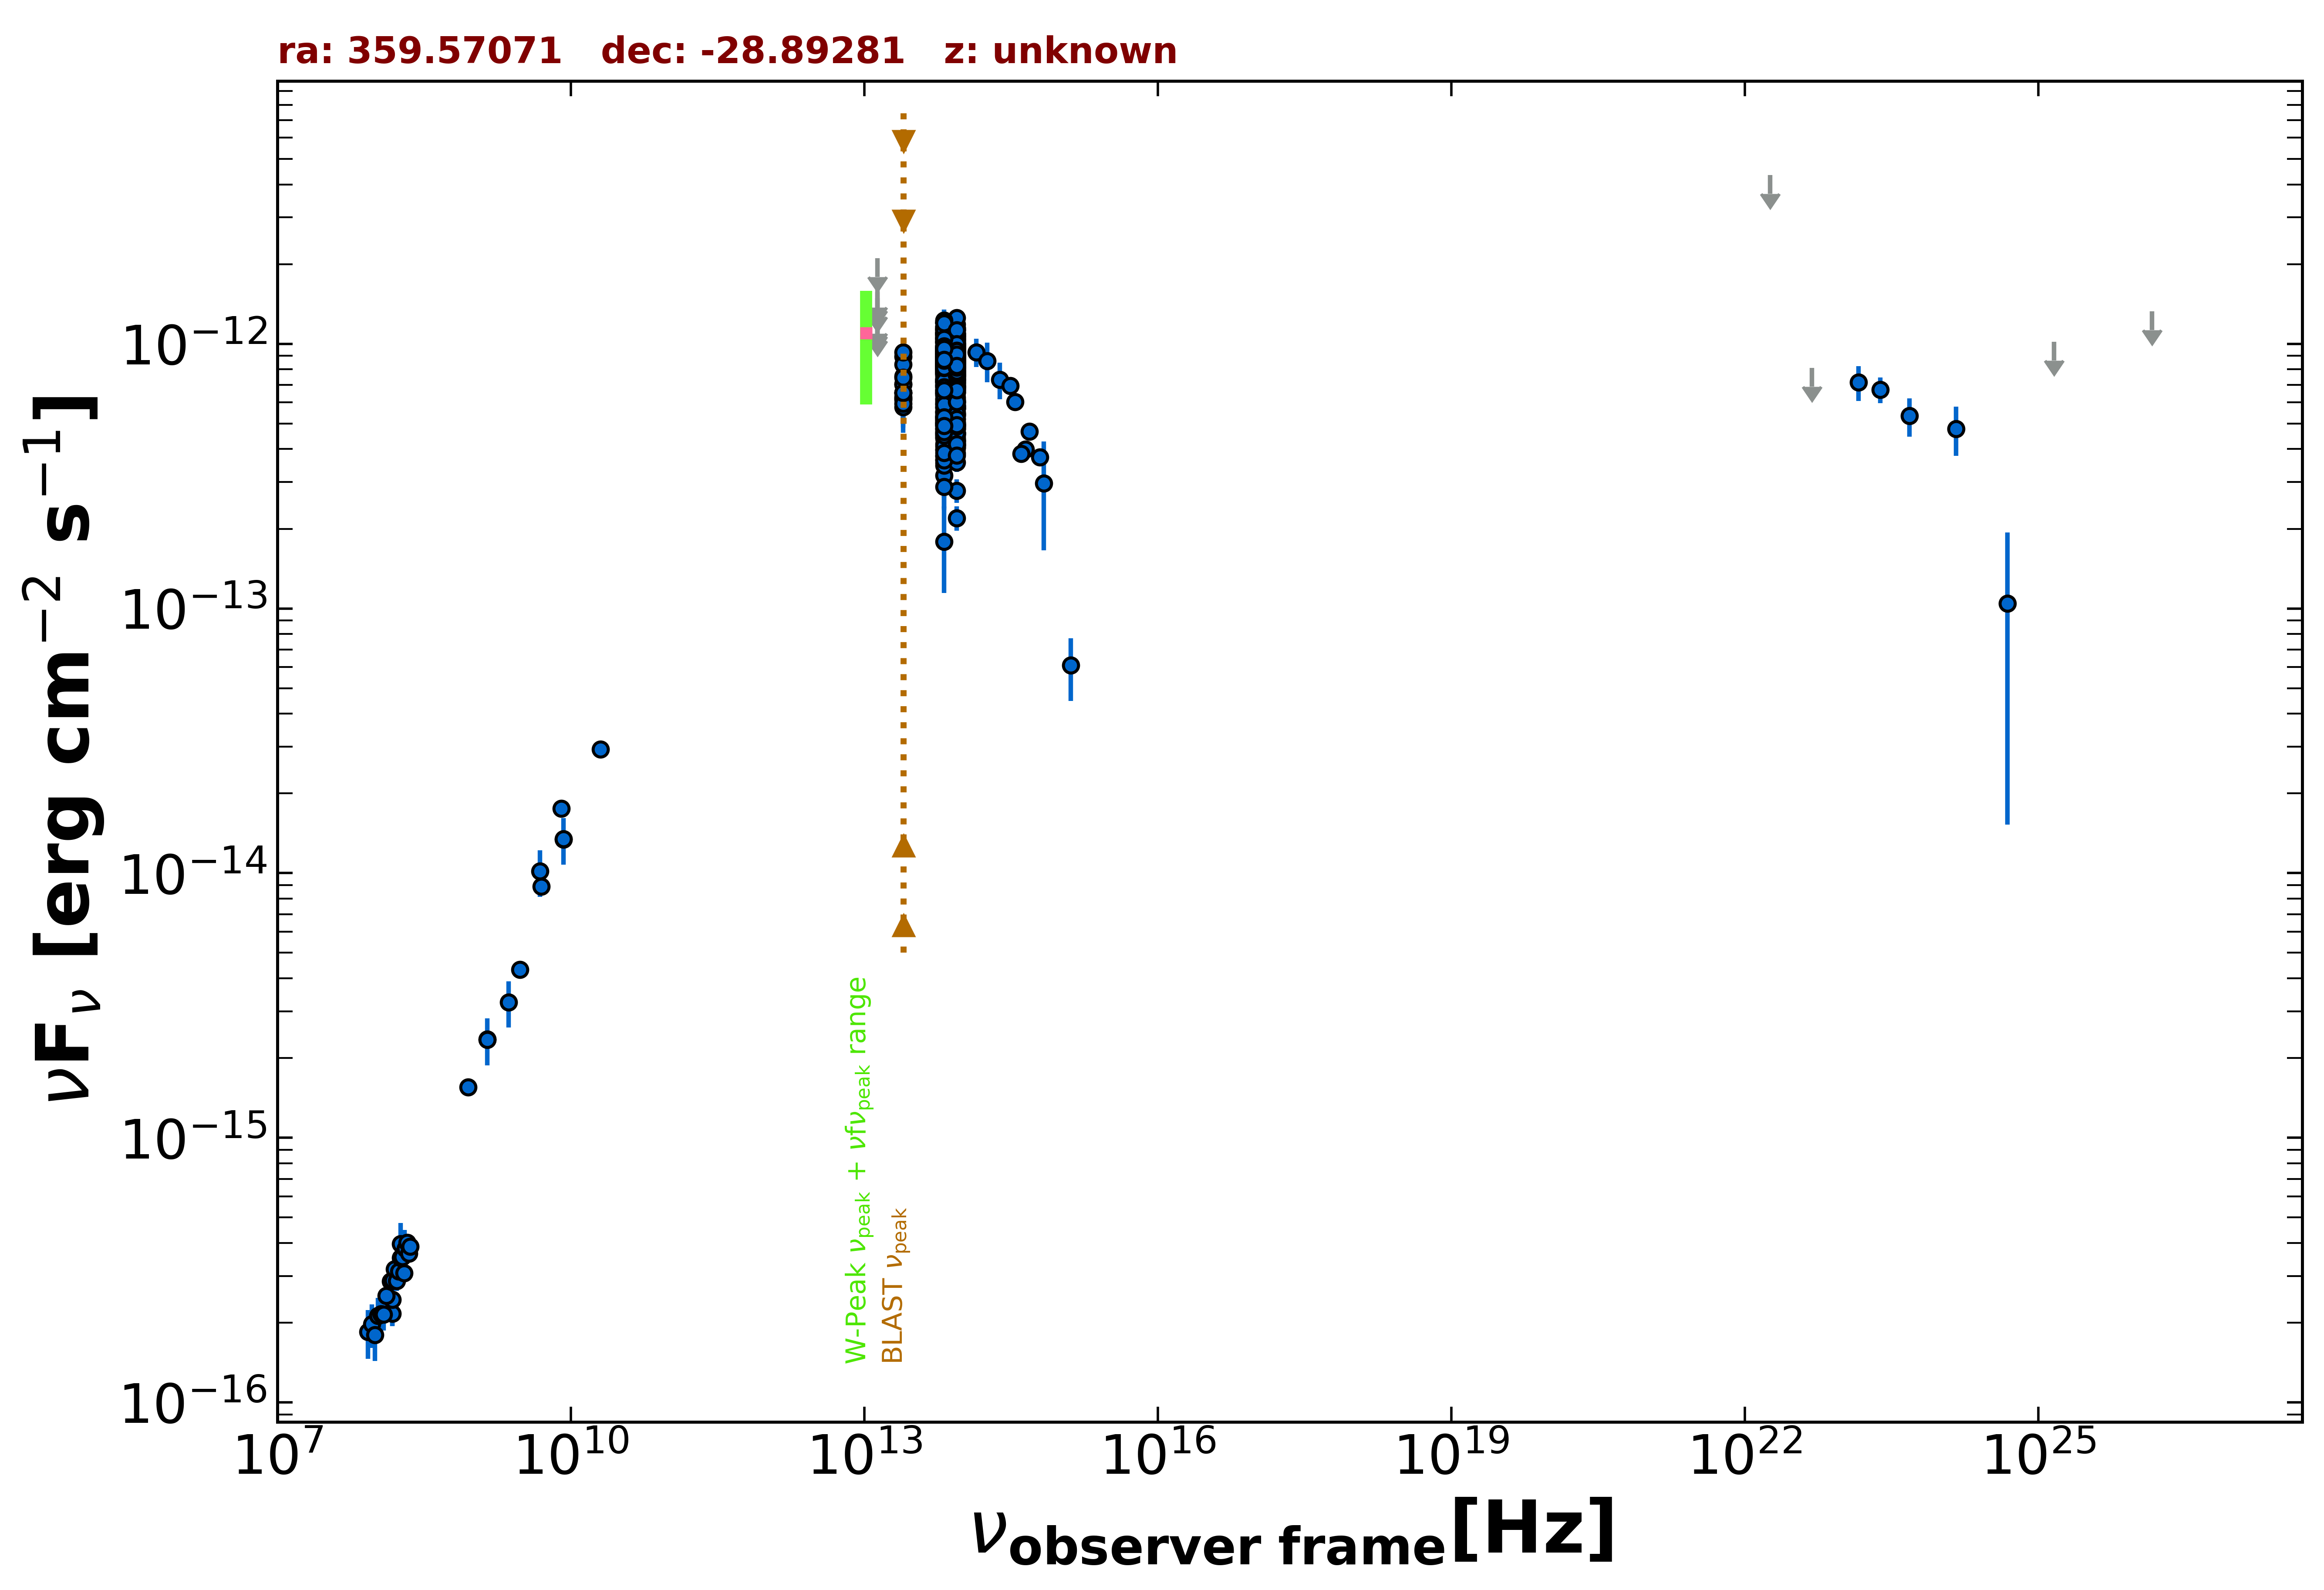

Source data for this figure (header and first rows):
freq., flux, err_flux, MJD_start, MJD_end, flag, catalog, reference
1.400e+09, 2.358e-15, 7.150e-17, 55000, 55000, , NVSS, Condon et al. 1998  AJ  115  1693
8.870e+08, 1.554e-15, 1.140e-16, 55000, 55000, , RACS, Hale et al. 2021  PASA  38  e058
3.000e+09, 4.318e-15, 1.700e-17, 55000, 55000, , VLASSQL, Gordon et al. 2021  ApJS  255  30
1.500e+08, 2.172e-16, 2.270e-17, 55000, 55000, , TGSS150, Intema et al. 2017  A&A  598  A781
5.000e+09, 8.900e-15, 4.500e-16, 55000, 55000, , AT20G, Murphy et al. 2010  MNRAS  402  2403
8.000e+09, 1.752e-14, 9.600e-16, 55000, 55000, , AT20G, Murphy et al. 2010  MNRAS  402  2403
2.000e+10, 2.940e-14, 2.000e-15, 55000, 55000, , AT20G, Murphy et al. 2010  MNRAS  402  2403
8.400e+09, 1.341e-14, 0.000e+00, 55000, 55000, , CRATES, Healey et al. 2007  ApJS  171  61
1.389e+14, 9.300e-13, 1.141e-13, 55000, 55000, , 2MASS, Skrutskie et al. 2006  AJ  131  1163
1.804e+14, 8.616e-13, 1.468e-13, 55000, 55000, , 2MASS, Skrutskie et al. 2006  AJ  131  1163
2.427e+14, 7.319e-13, 1.157e-13, 55000, 55000, , 2MASS, Skrutskie et al. 2006  AJ  131  1163
8.817e+13, 9.162e-13, 3.350e-15, 55000, 55000, , UNWISE, Schlafly et al. 2019  ApJS  240  30
6.517e+13, 9.383e-13, 4.800e-15, 55000, 55000, , UNWISE, Schlafly et al. 2019  ApJS  240  30
8.817e+13, 8.947e-13, 1.980e-14, 55000, 55000, , WISE, Wright et al. 2010  AJ  140  1868
6.517e+13, 9.176e-13, 2.195e-14, 55000, 55000, , WISE, Wright et al. 2010  AJ  140  1868
2.498e+13, 7.052e-13, 3.900e-14, 55000, 55000, , WISE, Wright et al. 2010  AJ  140  1868
1.363e+13, 8.150e-13, 1.327e-13, 55000, 55000, , WISE, Wright et al. 2010  AJ  140  1868
8.817e+13, 1.040e-12, 4.430e-14, 57184, 57184, , NEOWISE, Mainzer et al. 2014  ApJ  792  30
6.517e+13, 1.135e-12, 5.750e-14, 57184, 57184, , NEOWISE, Mainzer et al. 2014  ApJ  792  30
8.817e+13, 1.025e-12, 3.600e-14, 57180, 57180, , NEOWISE, Mainzer et al. 2014  ApJ  792  30
6.517e+13, 1.154e-12, 5.000e-14, 57180, 57180, , NEOWISE, Mainzer et al. 2014  ApJ  792  30
8.817e+13, 9.622e-13, 4.500e-14, 57183, 57183, , NEOWISE, Mainzer et al. 2014  ApJ  792  30
6.517e+13, 8.934e-13, 6.920e-14, 57183, 57183, , NEOWISE, Mainzer et al. 2014  ApJ  792  30
8.817e+13, 9.274e-13, 3.845e-14, 57183, 57183, , NEOWISE, Mainzer et al. 2014  ApJ  792  30
6.517e+13, 1.022e-12, 4.890e-14, 57183, 57183, , NEOWISE, Mainzer et al. 2014  ApJ  792  30
8.817e+13, 1.049e-12, 4.000e-14, 57180, 57180, , NEOWISE, Mainzer et al. 2014  ApJ  792  30
6.517e+13, 1.048e-12, 4.800e-14, 57180, 57180, , NEOWISE, Mainzer et al. 2014  ApJ  792  30
8.817e+13, 9.855e-13, 4.265e-14, 57181, 57181, , NEOWISE, Mainzer et al. 2014  ApJ  792  30
6.517e+13, 1.161e-12, 6.550e-14, 57181, 57181, , NEOWISE, Mainzer et al. 2014  ApJ  792  30
8.817e+13, 1.022e-12, 3.585e-14, 57183, 57183, , NEOWISE, Mainzer et al. 2014  ApJ  792  30
6.517e+13, 1.050e-12, 4.900e-14, 57183, 57183, , NEOWISE, Mainzer et al. 2014  ApJ  792  30
8.817e+13, 9.446e-13, 3.915e-14, 57183, 57183, , NEOWISE, Mainzer et al. 2014  ApJ  792  30
6.517e+13, 8.208e-13, 4.690e-14, 57183, 57183, , NEOWISE, Mainzer et al. 2014  ApJ  792  30
8.817e+13, 9.684e-13, 3.765e-14, 57183, 57183, , NEOWISE, Mainzer et al. 2014  ApJ  792  30
6.517e+13, 9.679e-13, 5.355e-14, 57183, 57183, , NEOWISE, Mainzer et al. 2014  ApJ  792  30
8.817e+13, 1.095e-12, 4.250e-14, 57181, 57181, , NEOWISE, Mainzer et al. 2014  ApJ  792  30
6.517e+13, 1.203e-12, 5.300e-14, 57181, 57181, , NEOWISE, Mainzer et al. 2014  ApJ  792  30
8.817e+13, 1.073e-12, 5.150e-14, 57180, 57180, , NEOWISE, Mainzer et al. 2014  ApJ  792  30
6.517e+13, 1.087e-12, 5.300e-14, 57180, 57180, , NEOWISE, Mainzer et al. 2014  ApJ  792  30
8.817e+13, 1.041e-12, 3.950e-14, 57184, 57184, , NEOWISE, Mainzer et al. 2014  ApJ  792  30
6.517e+13, 1.120e-12, 4.850e-14, 57184, 57184, , NEOWISE, Mainzer et al. 2014  ApJ  792  30
8.817e+13, 1.069e-12, 3.750e-14, 57180, 57180, , NEOWISE, Mainzer et al. 2014  ApJ  792  30
6.517e+13, 1.065e-12, 4.900e-14, 57180, 57180, , NEOWISE, Mainzer et al. 2014  ApJ  792  30
8.817e+13, 9.569e-13, 3.790e-14, 57180, 57180, , NEOWISE, Mainzer et al. 2014  ApJ  792  30
6.517e+13, 1.089e-12, 5.200e-14, 57180, 57180, , NEOWISE, Mainzer et al. 2014  ApJ  792  30
8.817e+13, 9.992e-13, 3.980e-14, 57180, 57180, , NEOWISE, Mainzer et al. 2014  ApJ  792  30
6.517e+13, 1.124e-12, 5.500e-14, 57180, 57180, , NEOWISE, Mainzer et al. 2014  ApJ  792  30
8.817e+13, 9.765e-13, 3.595e-14, 57180, 57180, , NEOWISE, Mainzer et al. 2014  ApJ  792  30
6.517e+13, 1.134e-12, 5.750e-14, 57180, 57180, , NEOWISE, Mainzer et al. 2014  ApJ  792  30
8.817e+13, 1.053e-12, 4.750e-14, 57184, 57184, , NEOWISE, Mainzer et al. 2014  ApJ  792  30
6.517e+13, 1.073e-12, 4.950e-14, 57184, 57184, , NEOWISE, Mainzer et al. 2014  ApJ  792  30
8.817e+13, 1.032e-12, 4.585e-14, 57180, 57180, , NEOWISE, Mainzer et al. 2014  ApJ  792  30
6.517e+13, 1.098e-12, 4.750e-14, 57180, 57180, , NEOWISE, Mainzer et al. 2014  ApJ  792  30
8.817e+13, 9.919e-13, 4.310e-14, 57180, 57180, , NEOWISE, Mainzer et al. 2014  ApJ  792  30
6.517e+13, 1.092e-12, 4.900e-14, 57180, 57180, , NEOWISE, Mainzer et al. 2014  ApJ  792  30
8.817e+13, 1.087e-12, 4.650e-14, 57183, 57183, , NEOWISE, Mainzer et al. 2014  ApJ  792  30
6.517e+13, 9.688e-13, 4.995e-14, 57183, 57183, , NEOWISE, Mainzer et al. 2014  ApJ  792  30
8.817e+13, 8.938e-13, 3.950e-14, 57358, 57358, , NEOWISE, Mainzer et al. 2014  ApJ  792  30
6.517e+13, 1.096e-12, 5.250e-14, 57358, 57358, , NEOWISE, Mainzer et al. 2014  ApJ  792  30
8.817e+13, 9.274e-13, 3.505e-14, 57358, 57358, , NEOWISE, Mainzer et al. 2014  ApJ  792  30
... 610 more rows
